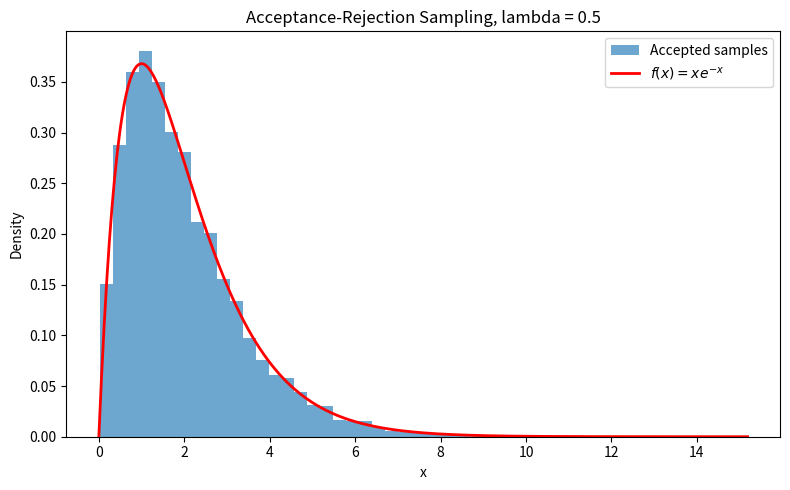

Generate this figure with matplotlib: (Note: this script raises an exception after producing the figure.)
import numpy as np
import matplotlib.pyplot as plt
from time import perf_counter


N = 10_000


def acceptance_rejection(lam, rng):
    """Generate N samples from Gamma(2, 1) by acceptance-rejection."""
    c = 1.0 / (np.e * lam * (1.0 - lam))
    samples = np.empty(N)
    accepted = 0
    proposals = 0

    start_time = perf_counter()
    while accepted < N:
        proposal_u = rng.random()
        y = -np.log(1.0 - proposal_u) / lam

        f_y = y * np.exp(-y)
        g_y = lam * np.exp(-lam * y)
        acceptance_u = rng.random()

        proposals += 1
        if acceptance_u < f_y / (c * g_y):
            samples[accepted] = y
            accepted += 1
    elapsed_time = perf_counter() - start_time

    acceptance_fraction = accepted / proposals
    mean_time = elapsed_time / accepted
    return samples, c, acceptance_fraction, mean_time


def run_experiment(lam, plot_filename, rng):
    samples, c, acceptance_fraction, mean_time = acceptance_rejection(lam, rng)

    print(f"lambda = {lam}")
    print(f"c = {c:.6f}")
    print(f"Empirical acceptance fraction = {acceptance_fraction:.6f}")
    print(f"Theoretical acceptance rate = {1.0 / c:.6f}")
    print(f"Mean computation time per accepted sample = {mean_time:.9e} seconds")
    print()

    x = np.linspace(0.0, max(10.0, samples.max()), 500)
    theoretical_density = x * np.exp(-x)

    plt.figure(figsize=(8, 5))
    plt.hist(samples, bins=50, density=True, alpha=0.65,
             label="Accepted samples")
    plt.plot(x, theoretical_density, "r-", linewidth=2,
             label=r"$f(x)=xe^{-x}$")
    plt.xlabel("x")
    plt.ylabel("Density")
    plt.title(f"Acceptance-Rejection Sampling, lambda = {lam}")
    plt.legend()
    plt.tight_layout()
    plt.savefig(plot_filename, dpi=150)
    plt.close()


rng = np.random.default_rng(2026)
run_experiment(0.5, "HW2/problem3/problem3_lambda_05.png", rng)
run_experiment(0.2, "HW2/problem3/problem3_lambda_02.png", rng)
